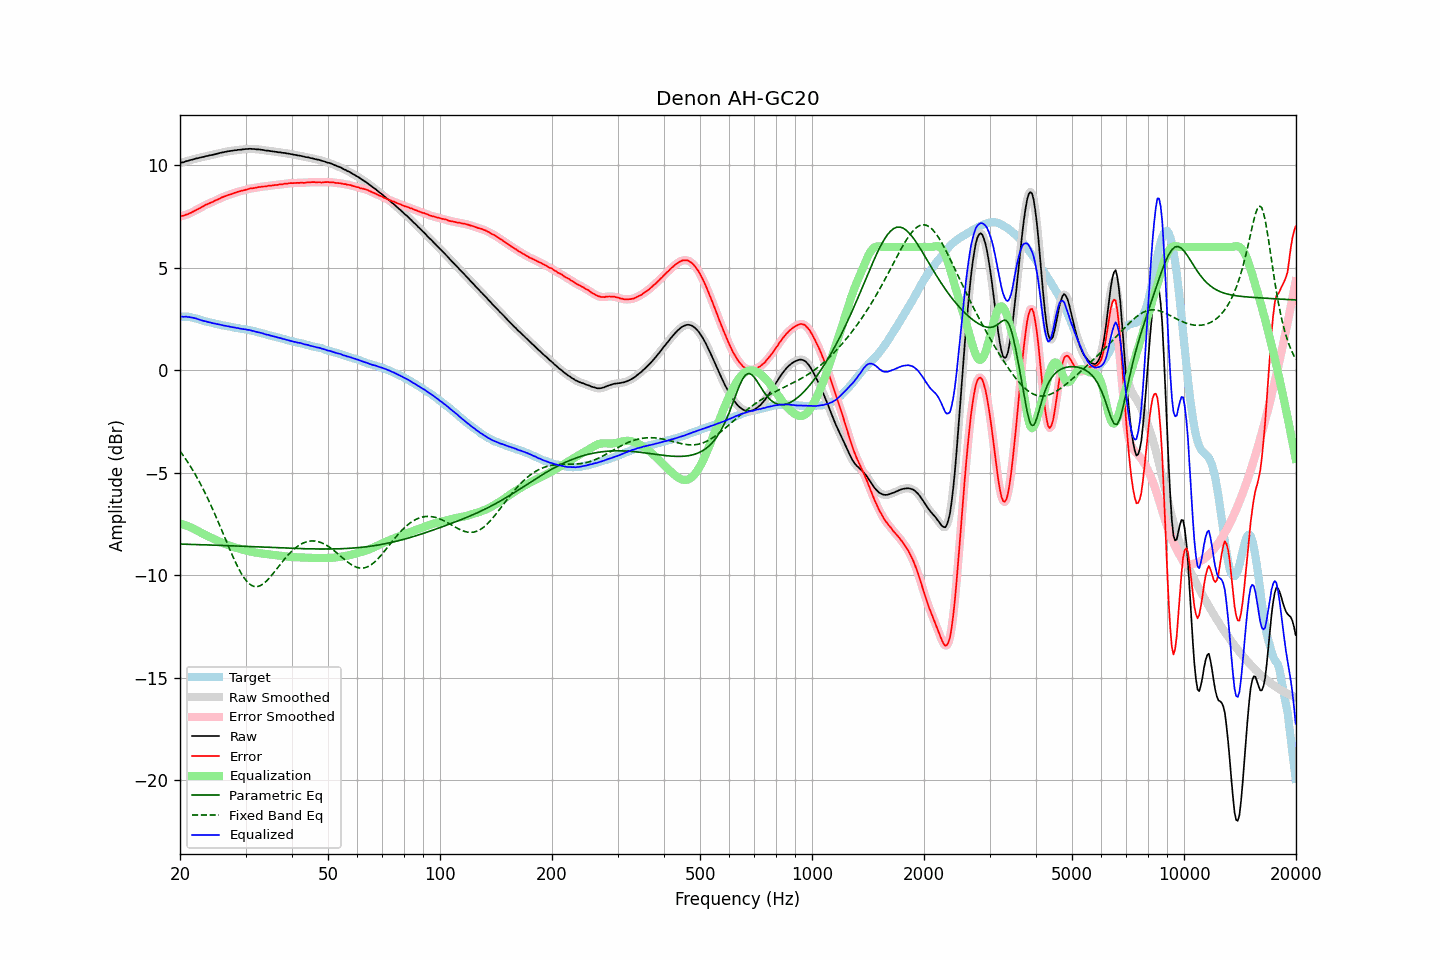

The file beside this chart, header and first rows:
frequency, raw, error, smoothed, error_smoothed, equalization, parametric_eq, fixed_band_eq, equalized_raw, equalized_smoothed, target
20.00, 10.10, 7.50, 10.10, 7.50, -7.49, -8.48, -3.95, 2.61, 2.61, 2.61
20.20, 10.12, 7.52, 10.12, 7.51, -7.51, -8.49, -4.05, 2.61, 2.61, 2.61
20.40, 10.13, 7.53, 10.14, 7.53, -7.53, -8.49, -4.16, 2.60, 2.61, 2.60
20.61, 10.16, 7.56, 10.16, 7.55, -7.56, -8.49, -4.28, 2.60, 2.60, 2.60
20.81, 10.19, 7.59, 10.18, 7.58, -7.59, -8.49, -4.39, 2.61, 2.60, 2.60
21.02, 10.20, 7.60, 10.21, 7.61, -7.62, -8.50, -4.51, 2.59, 2.59, 2.60
21.23, 10.23, 7.65, 10.23, 7.64, -7.65, -8.50, -4.63, 2.58, 2.58, 2.58
21.44, 10.25, 7.68, 10.25, 7.68, -7.68, -8.50, -4.76, 2.57, 2.57, 2.57
21.66, 10.27, 7.72, 10.27, 7.72, -7.72, -8.50, -4.89, 2.55, 2.56, 2.55
21.87, 10.29, 7.76, 10.29, 7.76, -7.76, -8.50, -5.02, 2.53, 2.54, 2.53
22.09, 10.32, 7.80, 10.32, 7.80, -7.80, -8.51, -5.16, 2.52, 2.51, 2.52
22.31, 10.33, 7.84, 10.33, 7.84, -7.84, -8.51, -5.30, 2.49, 2.49, 2.49
22.54, 10.35, 7.88, 10.35, 7.88, -7.89, -8.51, -5.44, 2.46, 2.47, 2.47
22.76, 10.37, 7.92, 10.37, 7.93, -7.93, -8.51, -5.59, 2.44, 2.44, 2.45
22.99, 10.39, 7.97, 10.39, 7.97, -7.97, -8.52, -5.74, 2.42, 2.42, 2.42
23.22, 10.40, 8.01, 10.41, 8.02, -8.01, -8.52, -5.90, 2.39, 2.40, 2.39
23.45, 10.43, 8.07, 10.43, 8.06, -8.05, -8.52, -6.05, 2.38, 2.38, 2.37
23.69, 10.44, 8.09, 10.44, 8.09, -8.09, -8.52, -6.22, 2.35, 2.36, 2.36
23.92, 10.46, 8.13, 10.46, 8.13, -8.13, -8.53, -6.38, 2.34, 2.34, 2.33
24.16, 10.48, 8.16, 10.48, 8.16, -8.16, -8.53, -6.55, 2.32, 2.32, 2.32
24.40, 10.49, 8.19, 10.50, 8.19, -8.20, -8.53, -6.72, 2.29, 2.30, 2.30
24.65, 10.51, 8.23, 10.51, 8.23, -8.23, -8.54, -6.90, 2.28, 2.28, 2.28
24.89, 10.53, 8.27, 10.53, 8.27, -8.27, -8.54, -7.08, 2.26, 2.26, 2.26
25.14, 10.55, 8.30, 10.55, 8.30, -8.31, -8.54, -7.26, 2.25, 2.25, 2.25
25.39, 10.57, 8.34, 10.57, 8.34, -8.34, -8.54, -7.44, 2.23, 2.23, 2.23
25.65, 10.59, 8.37, 10.59, 8.38, -8.38, -8.55, -7.63, 2.21, 2.21, 2.22
25.91, 10.61, 8.42, 10.61, 8.42, -8.41, -8.55, -7.82, 2.20, 2.20, 2.19
26.16, 10.62, 8.45, 10.62, 8.45, -8.45, -8.55, -8.00, 2.18, 2.18, 2.18
26.43, 10.64, 8.48, 10.64, 8.48, -8.48, -8.56, -8.19, 2.16, 2.16, 2.16
26.69, 10.65, 8.51, 10.65, 8.51, -8.51, -8.56, -8.38, 2.15, 2.15, 2.14
26.96, 10.67, 8.54, 10.67, 8.54, -8.54, -8.56, -8.57, 2.14, 2.13, 2.13
27.23, 10.68, 8.56, 10.68, 8.56, -8.56, -8.56, -8.75, 2.12, 2.12, 2.12
27.50, 10.69, 8.58, 10.69, 8.59, -8.59, -8.57, -8.93, 2.10, 2.10, 2.11
27.77, 10.70, 8.61, 10.70, 8.61, -8.62, -8.57, -9.11, 2.09, 2.09, 2.09
28.05, 10.72, 8.64, 10.72, 8.64, -8.64, -8.57, -9.28, 2.08, 2.07, 2.08
28.33, 10.72, 8.67, 10.73, 8.67, -8.67, -8.58, -9.45, 2.06, 2.06, 2.06
28.62, 10.74, 8.70, 10.74, 8.69, -8.69, -8.58, -9.61, 2.05, 2.05, 2.04
28.90, 10.74, 8.71, 10.74, 8.72, -8.71, -8.58, -9.76, 2.03, 2.03, 2.03
29.19, 10.75, 8.74, 10.75, 8.74, -8.74, -8.59, -9.90, 2.02, 2.02, 2.01
29.48, 10.76, 8.75, 10.76, 8.75, -8.76, -8.59, -10.03, 2.00, 2.00, 2.01
29.78, 10.77, 8.77, 10.77, 8.78, -8.78, -8.59, -10.15, 1.99, 1.99, 2.00
30.08, 10.78, 8.80, 10.78, 8.80, -8.80, -8.60, -10.25, 1.98, 1.98, 1.99
30.38, 10.78, 8.82, 10.79, 8.82, -8.82, -8.60, -10.34, 1.96, 1.97, 1.96
30.68, 10.79, 8.84, 10.79, 8.84, -8.83, -8.60, -10.41, 1.96, 1.95, 1.95
30.99, 10.79, 8.86, 10.79, 8.86, -8.85, -8.61, -10.48, 1.94, 1.94, 1.93
31.30, 10.78, 8.86, 10.79, 8.87, -8.87, -8.61, -10.52, 1.91, 1.92, 1.92
31.61, 10.78, 8.88, 10.78, 8.88, -8.88, -8.61, -10.55, 1.90, 1.90, 1.90
31.93, 10.77, 8.89, 10.77, 8.89, -8.90, -8.62, -10.56, 1.88, 1.88, 1.88
32.24, 10.76, 8.91, 10.77, 8.91, -8.91, -8.62, -10.56, 1.85, 1.86, 1.85
32.57, 10.76, 8.92, 10.76, 8.92, -8.92, -8.62, -10.54, 1.84, 1.84, 1.84
32.89, 10.75, 8.93, 10.75, 8.93, -8.93, -8.63, -10.51, 1.82, 1.82, 1.82
33.22, 10.74, 8.95, 10.74, 8.94, -8.94, -8.63, -10.46, 1.80, 1.80, 1.79
33.55, 10.73, 8.95, 10.73, 8.95, -8.95, -8.63, -10.41, 1.78, 1.77, 1.78
33.89, 10.71, 8.96, 10.72, 8.96, -8.96, -8.64, -10.34, 1.75, 1.75, 1.76
34.23, 10.70, 8.97, 10.71, 8.97, -8.97, -8.64, -10.27, 1.73, 1.73, 1.73
34.57, 10.70, 8.99, 10.69, 8.98, -8.98, -8.64, -10.19, 1.72, 1.71, 1.71
34.92, 10.68, 8.99, 10.68, 8.99, -8.99, -8.65, -10.10, 1.69, 1.69, 1.69
35.27, 10.67, 9.00, 10.67, 9.00, -9.00, -8.65, -10.01, 1.67, 1.67, 1.67
35.62, 10.66, 9.01, 10.66, 9.01, -9.01, -8.65, -9.91, 1.65, 1.65, 1.65
35.97, 10.65, 9.03, 10.65, 9.02, -9.02, -8.66, -9.81, 1.63, 1.63, 1.63
... 635 more rows
